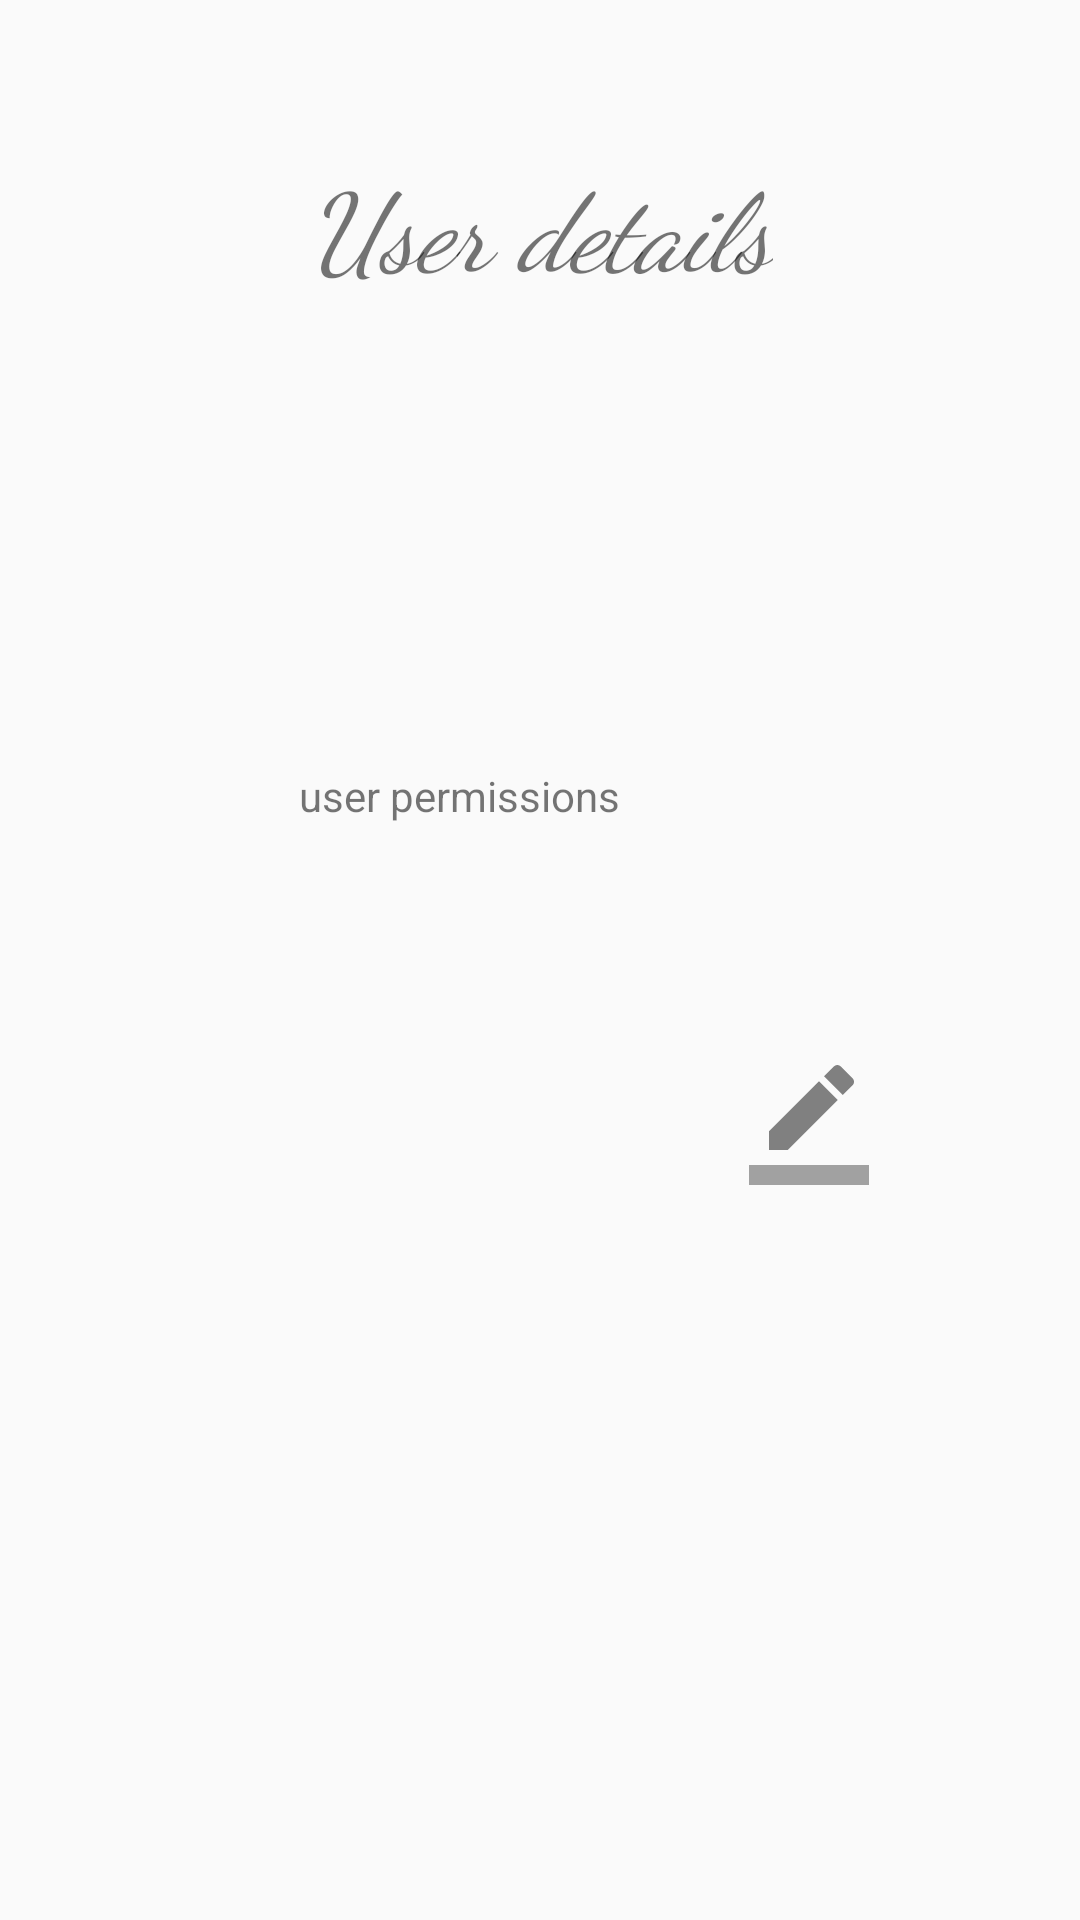

Reconstruct the res/layout file that produces this screen, plus the resources it refers to.
<!-- AndroidManifest.xml: application theme AppTheme -->
<!-- res/layout/activity_user_details.xml -->
<?xml version="1.0" encoding="utf-8"?>
<LinearLayout xmlns:android="http://schemas.android.com/apk/res/android"
    xmlns:tools="http://schemas.android.com/tools"
    android:id="@+id/activity_user_details"
    android:layout_width="match_parent"
    android:layout_height="match_parent"
    android:paddingLeft="@dimen/activity_horizontal_margin"
    android:paddingRight="@dimen/activity_horizontal_margin"
    android:orientation='vertical'
    tools:context="niravitalzohar.smartlock.smartlock.UserDetails">

    <TextView
        android:layout_width="wrap_content"
        android:layout_height="70dp"
        android:text="@string/userdetails"
        android:fontFamily="cursive"
        android:textSize="36sp"
        android:typeface="serif"
        android:textStyle="normal|italic"
        android:layout_gravity="center_horizontal"
        android:layout_marginTop="50dp"

        />

    <TextView
        android:id="@+id/name"
        android:layout_width="fill_parent"
        android:layout_height="wrap_content"
        android:paddingBottom="2dip"
        android:paddingTop="6dip"
        android:textSize="16sp"
        android:textStyle="bold"
        android:textColor="@color/colorAccent"
        android:drawableLeft="@drawable/man"
        />

    <TextView
        android:id="@+id/useremail"
        android:layout_width="wrap_content"
        android:layout_height="wrap_content"
        android:textColor="@color/colorAccent"
        android:textSize="20dp"
        android:paddingBottom="2dip"

        />

    <TextView
        android:layout_width="wrap_content"
        android:layout_height="wrap_content"
        android:textColor="@color/colorAccent"
        android:id="@+id/userphone"
        android:textSize="20dp"


        />



    <TextView
        android:layout_width="wrap_content"
        android:layout_height="wrap_content"
        android:text="user permissions"
        android:layout_marginLeft="100dp"
        android:layout_marginTop="50dp"
        />

    <TextView
        android:layout_width="wrap_content"
        android:layout_height="wrap_content"
        android:textColor="@color/green6"
        android:id="@+id/userpermission"
        android:textSize="15dp"
        android:maxLines = "4"
        android:scrollbars = "vertical"
        />

    <ImageView
        android:layout_width="40dp"
        android:layout_height="40dp"
        android:background="@drawable/change"
        android:layout_marginLeft="250dp"
        android:layout_marginTop="60dp"
        android:id="@+id/change_bt"
        />


</LinearLayout>
<!-- resources referenced by this layout -->
<resources>
  <color name="colorAccent">#92d36e</color>
  <color name="green6">#92d36e</color>
  <!-- drawable change (drawable) -->
  <vector xmlns:android="http://schemas.android.com/apk/res/android"
          android:width="24dp"
          android:height="24dp"
          android:viewportWidth="24.0"
          android:viewportHeight="24.0">
      <path
          android:fillColor="@color/gray9"
          android:pathData="M17.75,7L14,3.25l-10,10L4,17h3.75l10,-10zM20.71,4.04c0.39,-0.39 0.39,-1.02 0,-1.41L18.37,0.29c-0.39,-0.39 -1.02,-0.39 -1.41,0L15,2.25 18.75,6l1.96,-1.96z"/>
      <path
          android:fillColor="#FF000000"
          android:pathData="M0,20h24v4H0z"
          android:fillAlpha=".36"/>
  </vector>
  <string name="userdetails">User details</string>
  <style name="AppTheme" parent="Theme.AppCompat.Light.DarkActionBar">
      
          <item name="colorPrimary">@color/gray7</item>
          <item name="colorPrimaryDark">@color/gray8</item>
          <item name="colorAccent">@color/colorAccent</item>
  
      </style>
  <color name="gray9">#808080</color>
  <color name="gray7">#d9d9d9</color>
  <color name="gray8">#e6e6e6</color>
</resources>
